Run: headless pygame with SDL's dummy video driver; simulated clock (each Clock.tick advances the game by its frame time, no real sleeping); random seed 0; keys injected as events and as key.get_pressed() state; mouse plan: one left click at the window centre at the start of phase 2, then a move to the lower-right quarter at the start of phase 3.
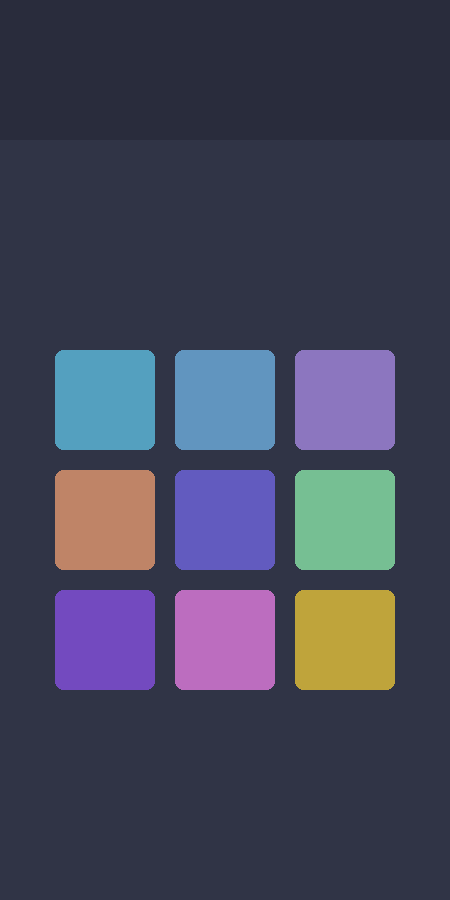
Frame 1 of 4 · flips 1–60 · no input
Frame 2 of 4 · flips 61–180 · clicked the window centre · tapped SPACE, RETURN · held RIGHT (→), D · screen unchanged from frame 1, image omitted
Frame 3 of 4 · flips 181–300 · moved the mouse to the lower-right quarter · held DOWN (↓), S · screen unchanged from frame 2, image omitted
Frame 4 of 4 · flips 301–420 · held LEFT (←), A, UP (↑), W · screen unchanged from frame 3, image omitted

The pygame program that drew these frames:

import pygame
import random

pygame.init()

screen = pygame.display.set_mode((450, 900))


# the width / height of an app icon
APPSIZE = 100

class App:
	box: pygame.Rect
	color: pygame.Color

	def __init__(self, pos: tuple[int, int], color):
		self.box = pygame.Rect(pos, (APPSIZE, APPSIZE))
		self.color = color

	def draw(self):
		pygame.draw.rect(screen, self.color, self.box, 0, 8)


# create list of app icons:
applist: list[App] = []
APPOFFSET = (55, 350)

for i in range(3):
	for j in range(3):
		color = pygame.Color(0, 0, 0)
		color.hsva = (random.randint(0, 359), random.randint(30, 70), 75, 100)
		applist.append(App((i * (APPSIZE + 20) + APPOFFSET[0], j * (APPSIZE + 20) + APPOFFSET[1]), color))


# initialize click count dictionary
appcount = dict(zip(applist, [0 for i in applist]))


# main loop:
running = True
while running:
	# input:
	for e in pygame.event.get():
		if e.type == pygame.QUIT:
			running = False
		elif e.type == pygame.MOUSEBUTTONDOWN:
			for app in applist:
				if app.box.collidepoint(pygame.mouse.get_pos()):
					appcount[app] += 1
				print(appcount[app])
			print()

	# find top apps:
	topapps = sorted(appcount, key=lambda x:appcount[x], reverse=True)

	favapps: list[App] = []
	for i in range(3):
		if appcount[topapps[i]] > 0:
			favapps.append(App((i * (APPSIZE + 20) + APPOFFSET[0], 20), topapps[i].color))

	# draw:
	screen.fill((48, 52, 70))
	pygame.draw.rect(screen, (41, 44, 60), pygame.Rect(0, 0, screen.get_width(), 140))

	for app in applist:
		app.draw()
	for app in favapps:
		app.draw()

	pygame.display.flip()

pygame.quit()
